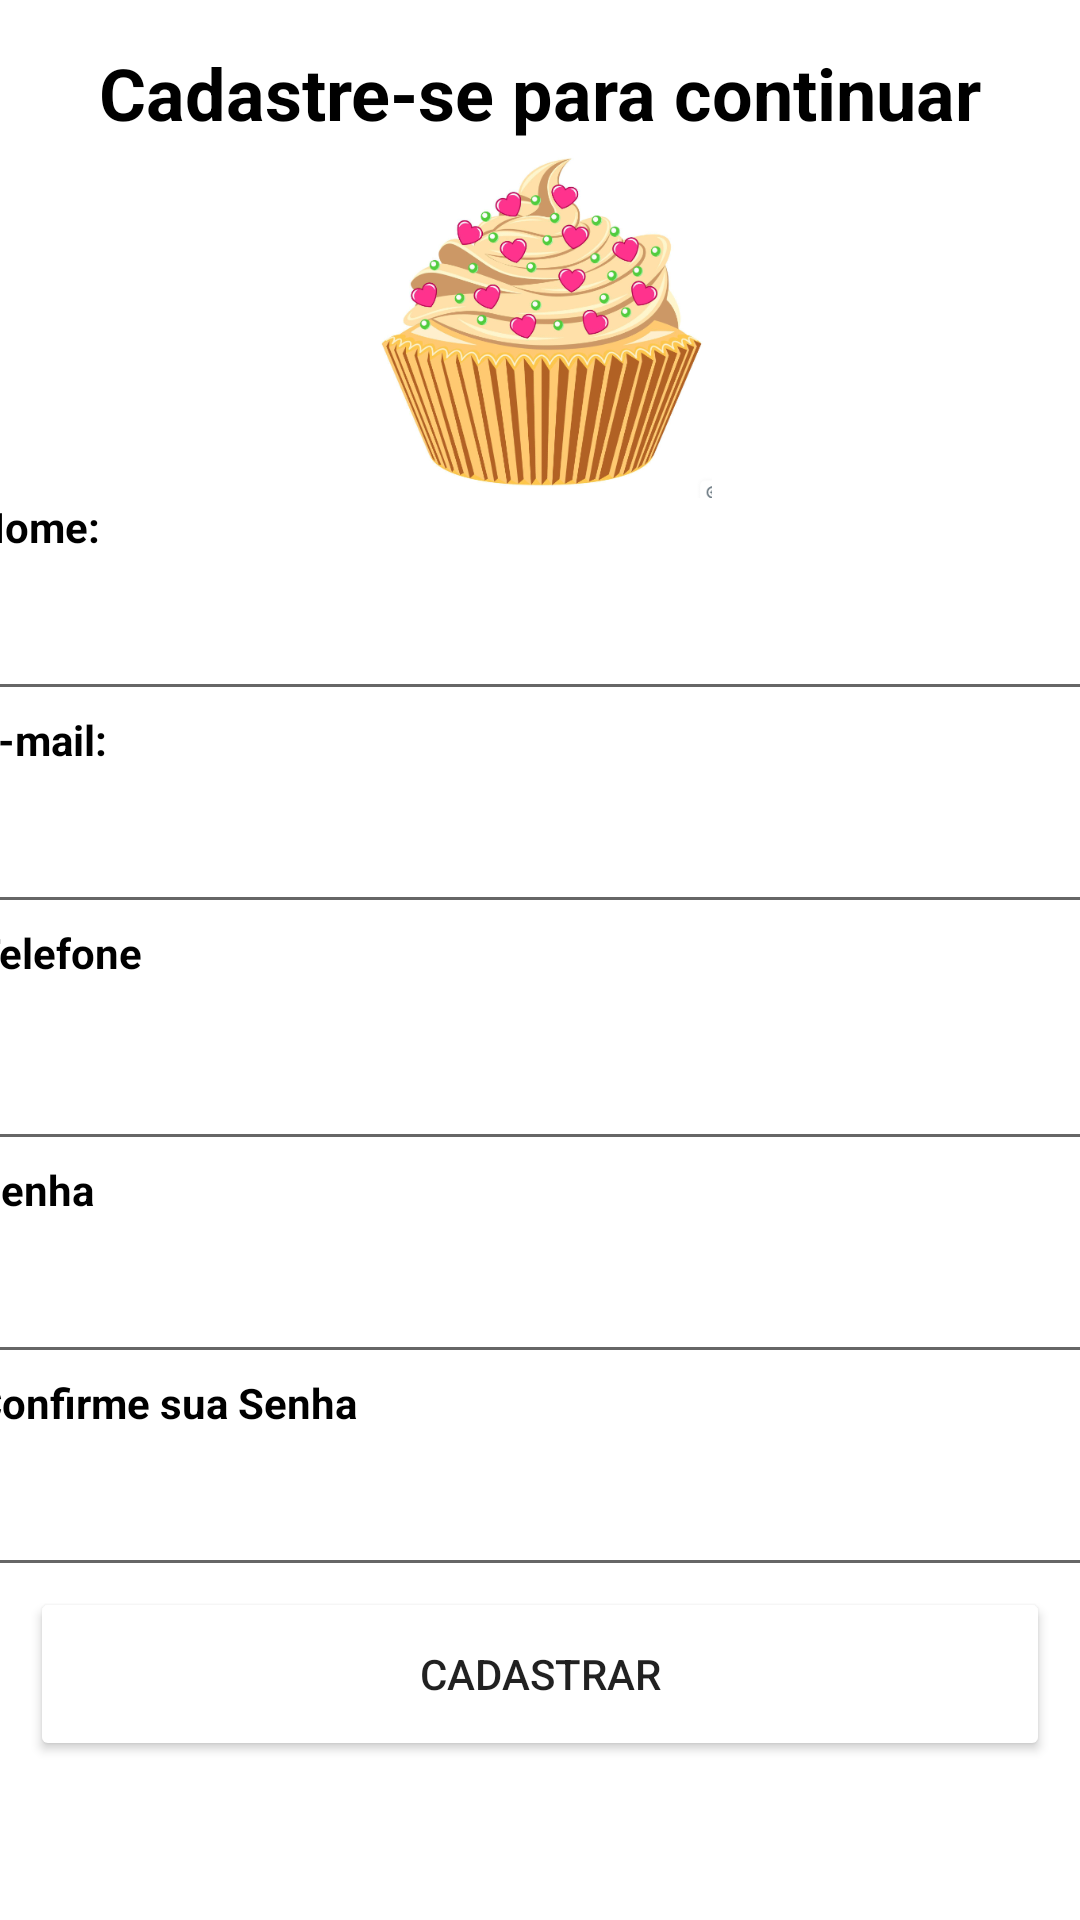

Layout XML and referenced resources for this Android screen:
<!-- AndroidManifest.xml: application theme Theme.DocesDoDia -->
<!-- res/layout/activity_cadastro.xml -->
<?xml version="1.0" encoding="utf-8"?>
<androidx.constraintlayout.widget.ConstraintLayout xmlns:android="http://schemas.android.com/apk/res/android"
    xmlns:app="http://schemas.android.com/apk/res-auto"
    xmlns:tools="http://schemas.android.com/tools"
    android:layout_width="match_parent"
    android:layout_height="match_parent"
    android:background="#FFFFFF"
    tools:context=".Cadastro">

    <LinearLayout
        android:layout_width="377dp"
        android:layout_height="597dp"
        android:orientation="vertical"
        app:layout_constraintBottom_toBottomOf="parent"
        app:layout_constraintEnd_toEndOf="parent"
        app:layout_constraintHorizontal_bias="0.529"
        app:layout_constraintStart_toStartOf="parent"
        app:layout_constraintTop_toTopOf="parent"
        app:layout_constraintVertical_bias="0.343">

        <TextView
            android:id="@+id/textCadastre"
            android:layout_width="match_parent"
            android:layout_height="wrap_content"
            android:text="Cadastre-se para continuar"
            android:textAlignment="center"
            android:textColor="#000000"
            android:textSize="24sp"
            android:textStyle="bold" />

        <ImageView
            android:id="@+id/bolonovo"
            android:layout_width="324dp"
            android:layout_height="119dp"
            android:layout_gravity="center"
            android:src="@drawable/bolonovo"
            tools:ignore="MissingConstraints" />

        <TextView
            android:id="@+id/textNomeCad"
            android:layout_width="match_parent"
            android:layout_height="29dp"
            android:text="Nome:"
            android:textColor="#000000"
            android:textStyle="bold" />

        <EditText
            android:id="@+id/tNomeCad"
            android:layout_width="match_parent"
            android:layout_height="42dp"
            android:ems="10"
            android:inputType="textPersonName" />

        <TextView
            android:id="@+id/textEmail"
            android:layout_width="match_parent"
            android:layout_height="29dp"
            android:text="e-mail:"
            android:textColor="#000000"
            android:textStyle="bold" />

        <EditText
            android:id="@+id/tEmail"
            android:layout_width="match_parent"
            android:layout_height="42dp"
            android:ems="10"
            android:inputType="textEmailAddress" />

        <TextView
            android:id="@+id/textTelefone"
            android:layout_width="match_parent"
            android:layout_height="29dp"
            android:text="Telefone"
            android:textColor="#000000"
            android:textStyle="bold" />

        <EditText
            android:id="@+id/tTelefone"
            android:layout_width="match_parent"
            android:layout_height="42dp"
            android:layout_marginTop="8dp"
            android:ems="10"
            android:inputType="phone" />

        <TextView
            android:id="@+id/textSenhaCad"
            android:layout_width="match_parent"
            android:layout_height="29dp"
            android:text="Senha"
            android:textColor="#000000"
            android:textStyle="bold" />

        <EditText
            android:id="@+id/tSenhaCad"
            android:layout_width="match_parent"
            android:layout_height="42dp"
            android:ems="10"
            android:inputType="textPassword" />

        <TextView
            android:id="@+id/textConfirme"
            android:layout_width="match_parent"
            android:layout_height="29dp"
            android:text="Confirme sua Senha"
            android:textColor="#000000"
            android:textStyle="bold" />

        <EditText
            android:id="@+id/tConfirme"
            android:layout_width="match_parent"
            android:layout_height="42dp"
            android:ems="10"
            android:inputType="textPassword" />

        <Button
            android:id="@+id/btCadastrar"
            android:layout_width="340dp"
            android:layout_height="58dp"
            android:layout_gravity="center"
            android:backgroundTint="#FF5722"
            android:backgroundTintMode="add"
            android:text="Cadastrar"
            app:cornerRadius="20dp" />

    </LinearLayout>

</androidx.constraintlayout.widget.ConstraintLayout>
<!-- resources referenced by this layout -->
<resources>
  <!-- drawable bolonovo: png bitmap (drawable, 173905 bytes) -->
  <style name="Theme.DocesDoDia" parent="Theme.MaterialComponents.DayNight.DarkActionBar">
          
          <item name="colorPrimary">@color/purple_500</item>
          <item name="colorPrimaryVariant">@color/purple_700</item>
          <item name="colorOnPrimary">@color/white</item>
          
          <item name="colorSecondary">@color/teal_200</item>
          <item name="colorSecondaryVariant">@color/teal_700</item>
          <item name="colorOnSecondary">@color/black</item>
          
          <item name="android:statusBarColor" tools:targetApi="l">?attr/colorPrimaryVariant</item>
          
      </style>
  <!-- not gathered from this repository: default colours our renderer supplied (Android Studio template values) -->
  <color name="purple_500">#FF6200EE</color>
  <color name="purple_700">#FF3700B3</color>
  <color name="teal_200">#FF03DAC5</color>
  <color name="teal_700">#FF018786</color>
  <color name="black">#FF000000</color>
  <color name="white">#FFFFFFFF</color>
</resources>
